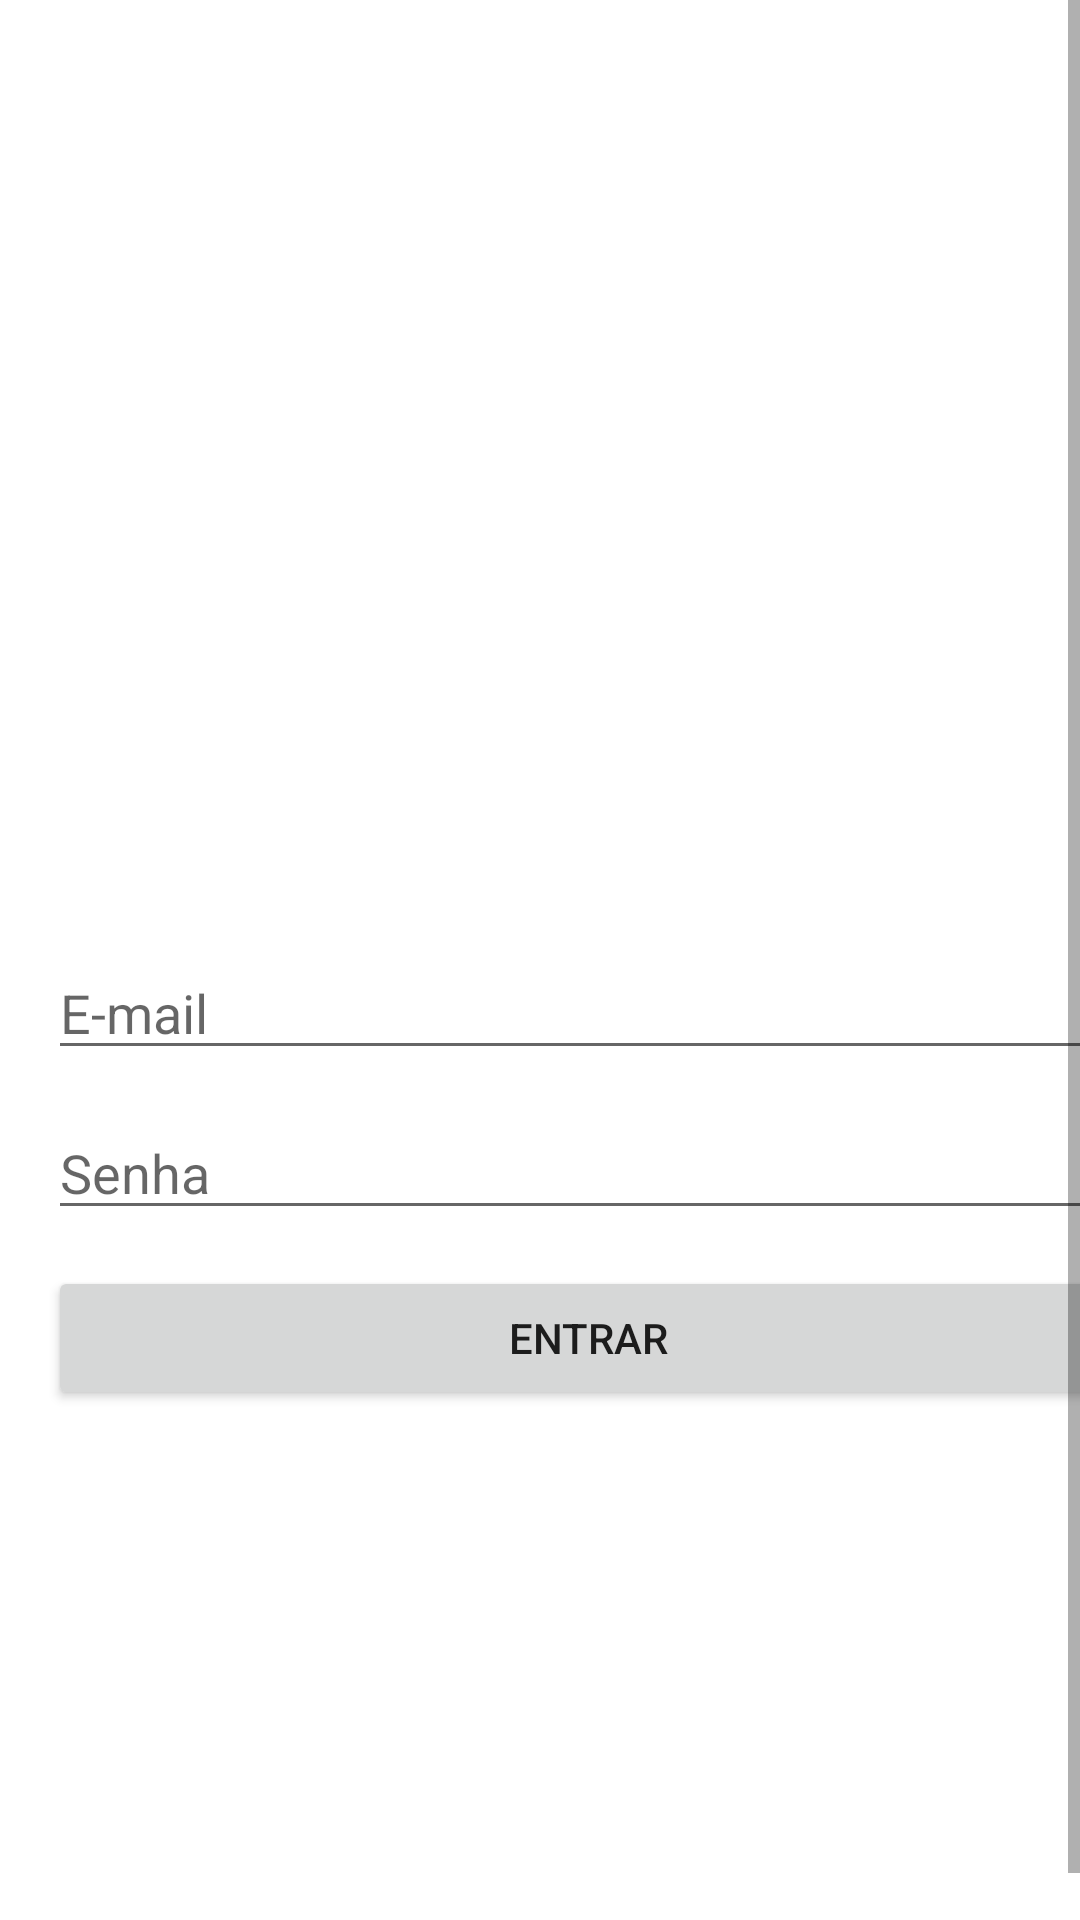

The Android layout XML behind this screen, and the referenced resources:
<!-- AndroidManifest.xml: application theme Theme.Overviewandroid -->
<!-- res/layout/activity_main.xml -->
<?xml version="1.0" encoding="utf-8"?>
<ScrollView xmlns:android="http://schemas.android.com/apk/res/android"
    android:layout_width="match_parent"
    android:layout_height="match_parent"
    android:fillViewport="true"
    >

    <RelativeLayout
        android:layout_width="match_parent"
        android:layout_height="match_parent"
        android:layout_margin="16dp"
        >

        <EditText
            android:id="@+id/editTextEmail"
            android:layout_width="match_parent"
            android:layout_height="wrap_content"
            android:layout_centerVertical="true"
            android:hint="E-mail"
            />

        <EditText
            android:id="@+id/editTextSenha"
            android:layout_width="match_parent"
            android:layout_height="wrap_content"
            android:layout_below="@id/editTextEmail"
            android:layout_marginTop="12dp"
            android:inputType="textPassword"
            android:hint="Senha"
            />

        <Button
            android:id="@+id/buttonLogin"
            android:layout_width="match_parent"
            android:layout_height="wrap_content"
            android:layout_below="@id/editTextSenha"
            android:layout_marginTop="12dp"
            android:text="Entrar"
            />

    </RelativeLayout>

</ScrollView>
<!-- resources referenced by this layout -->
<resources>
  <style name="Theme.Overviewandroid" parent="Theme.MaterialComponents.DayNight.DarkActionBar">
          
          <item name="colorPrimary">@color/purple_500</item>
          <item name="colorPrimaryVariant">@color/purple_700</item>
          <item name="colorOnPrimary">@color/white</item>
          
          <item name="colorSecondary">@color/teal_200</item>
          <item name="colorSecondaryVariant">@color/teal_700</item>
          <item name="colorOnSecondary">@color/black</item>
          
          <item name="android:statusBarColor" tools:targetApi="l">?attr/colorPrimaryVariant</item>
          
      </style>
  <!-- not gathered from this repository: default colours our renderer supplied (Android Studio template values) -->
  <color name="purple_500">#FF6200EE</color>
  <color name="purple_700">#FF3700B3</color>
  <color name="teal_200">#FF03DAC5</color>
  <color name="teal_700">#FF018786</color>
  <color name="black">#FF000000</color>
  <color name="white">#FFFFFFFF</color>
</resources>
